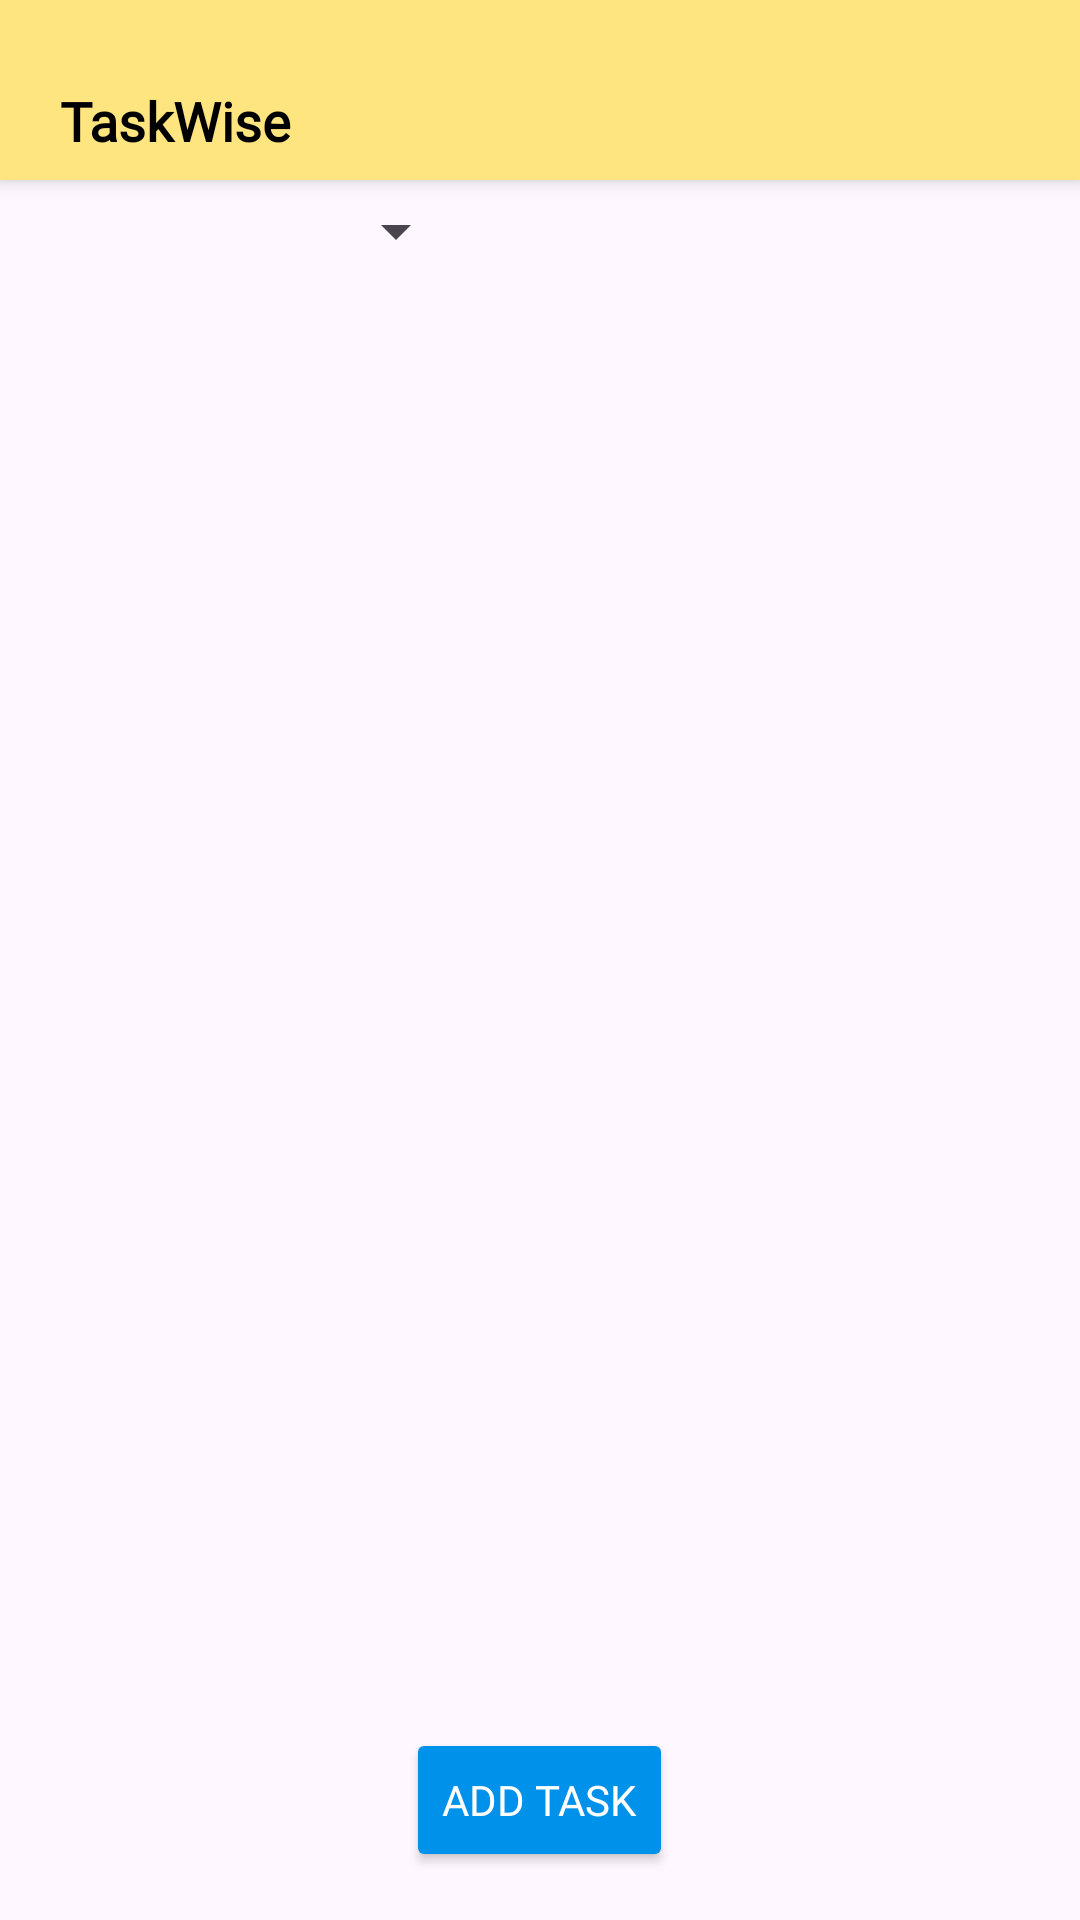

Here is an Android app screen rendered from its layout file. Give the layout XML and the strings, colors and styles it references.
<!-- AndroidManifest.xml: application theme Theme.TaskWise -->
<!-- res/layout/home.xml -->
<?xml version="1.0" encoding="utf-8"?>
<RelativeLayout xmlns:android="http://schemas.android.com/apk/res/android"
    xmlns:tools="http://schemas.android.com/tools"
    android:layout_width="match_parent"
    android:layout_height="match_parent"
    tools:context=".HomeActivity">

    <RelativeLayout
        android:id="@+id/topBar"
        android:layout_width="match_parent"
        android:layout_height="60dp"
        android:background="@color/beige"
        android:elevation="4dp">

        <TextView
            android:id="@+id/titleTextView"
            android:layout_width="wrap_content"
            android:layout_height="wrap_content"
            android:layout_marginLeft="20dp"
            android:layout_marginTop="28dp"
            android:fontFamily="@font/product_sans_bold"
            android:text="@string/app_name"
            android:textColor="@color/black"
            android:textSize="18sp"
            android:textStyle="bold" />
    </RelativeLayout>

    <Spinner
        android:id="@+id/sortBySpinner"
        android:layout_width="140dp"
        android:layout_height="wrap_content"
        android:layout_alignParentStart="true"
        android:layout_alignParentTop="true"
        android:layout_marginStart="16dp"
        android:layout_marginTop="65dp" />

    <androidx.recyclerview.widget.RecyclerView
        android:id="@+id/taskRecyclerView"
        android:layout_width="match_parent"
        android:layout_height="match_parent"
        android:layout_marginTop="15dp"
        android:layout_below="@id/sortBySpinner"
        android:layout_above="@id/addTaskButton"
        android:padding="16dp" />

    <Button
        android:id="@+id/addTaskButton"
        android:layout_width="wrap_content"
        android:layout_height="wrap_content"
        android:layout_alignParentBottom="true"
        android:layout_centerHorizontal="true"
        android:layout_marginBottom="16dp"
        android:backgroundTint="@color/blue"
        android:fontFamily="@font/product_sans_regular"
        android:text="@string/add_task"
        android:textColor="@color/white" />

</RelativeLayout>
<!-- resources referenced by this layout -->
<resources>
  <color name="beige">#FFE57F</color>
  <color name="black">#FF000000</color>
  <color name="blue">#0091EA</color>
  <color name="white">#FFFFFFFF</color>
  <string name="add_task">Add Task</string>
  <string name="app_name">TaskWise</string>
  <style name="Theme.TaskWise" parent="Base.Theme.TaskWise" />
  <style name="Base.Theme.TaskWise" parent="Theme.Material3.DayNight.NoActionBar">
          
          
      </style>
</resources>
